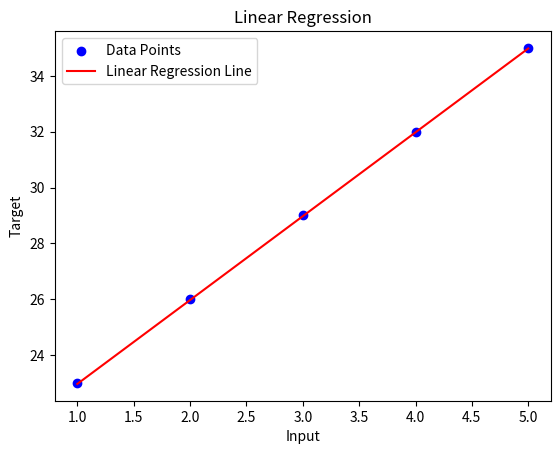

Write the Python code that produced this figure.
"""
First NN from scratch using:
Mean Absolute Error
"""

import numpy as np

import matplotlib.pyplot as plt

inputs = [1, 2, 3, 4, 5]
targets = [23, 26, 29, 32, 35]

w = 0.1
b = 0
learning_rate = 0.01
epochs = 6000

def predict(i):
    return w * i + b


for epoch in range(epochs):

    pred = [predict(i) for i in inputs]

    # Cost, loss or error = the same thing!
    costs = [t - p for p, t in zip(pred, targets)]

    # Sign function
    sgn_costs = [1 if c > 0 else -1 for c in costs]

    cost_average = sum(abs(e) for e in costs) / len(costs)
    print(f"Epoch: {epoch}, Bias: {b} Weight: {w:.2f} Cost:{cost_average:.2f}")

    w += learning_rate * sum(e * x for e, x in zip(sgn_costs, inputs)) / len(inputs)
    b += learning_rate * sum(sgn_costs) / len(inputs)


# test the network
test_inputs = [6, 7]
test_targets = [38, 41]

pred = [predict(i) for i in test_inputs]


for i, t, p in zip(test_inputs, test_targets, pred):
    if (epoch + 1) % 1000 == 0:
        print(f"input:{i}, target:{t}, pred: {p}")


# Plotting the inputs and targets
plt.scatter(inputs, targets, color='blue', label='Data Points')

# Plotting the final linear regression line
x = np.linspace(min(inputs), max(inputs), 100)
y = [predict(i) for i in x]
plt.plot(x, y, color='red', label='Linear Regression Line')

plt.xlabel('Input')
plt.ylabel('Target')
plt.title('Linear Regression')
plt.legend()
plt.show()